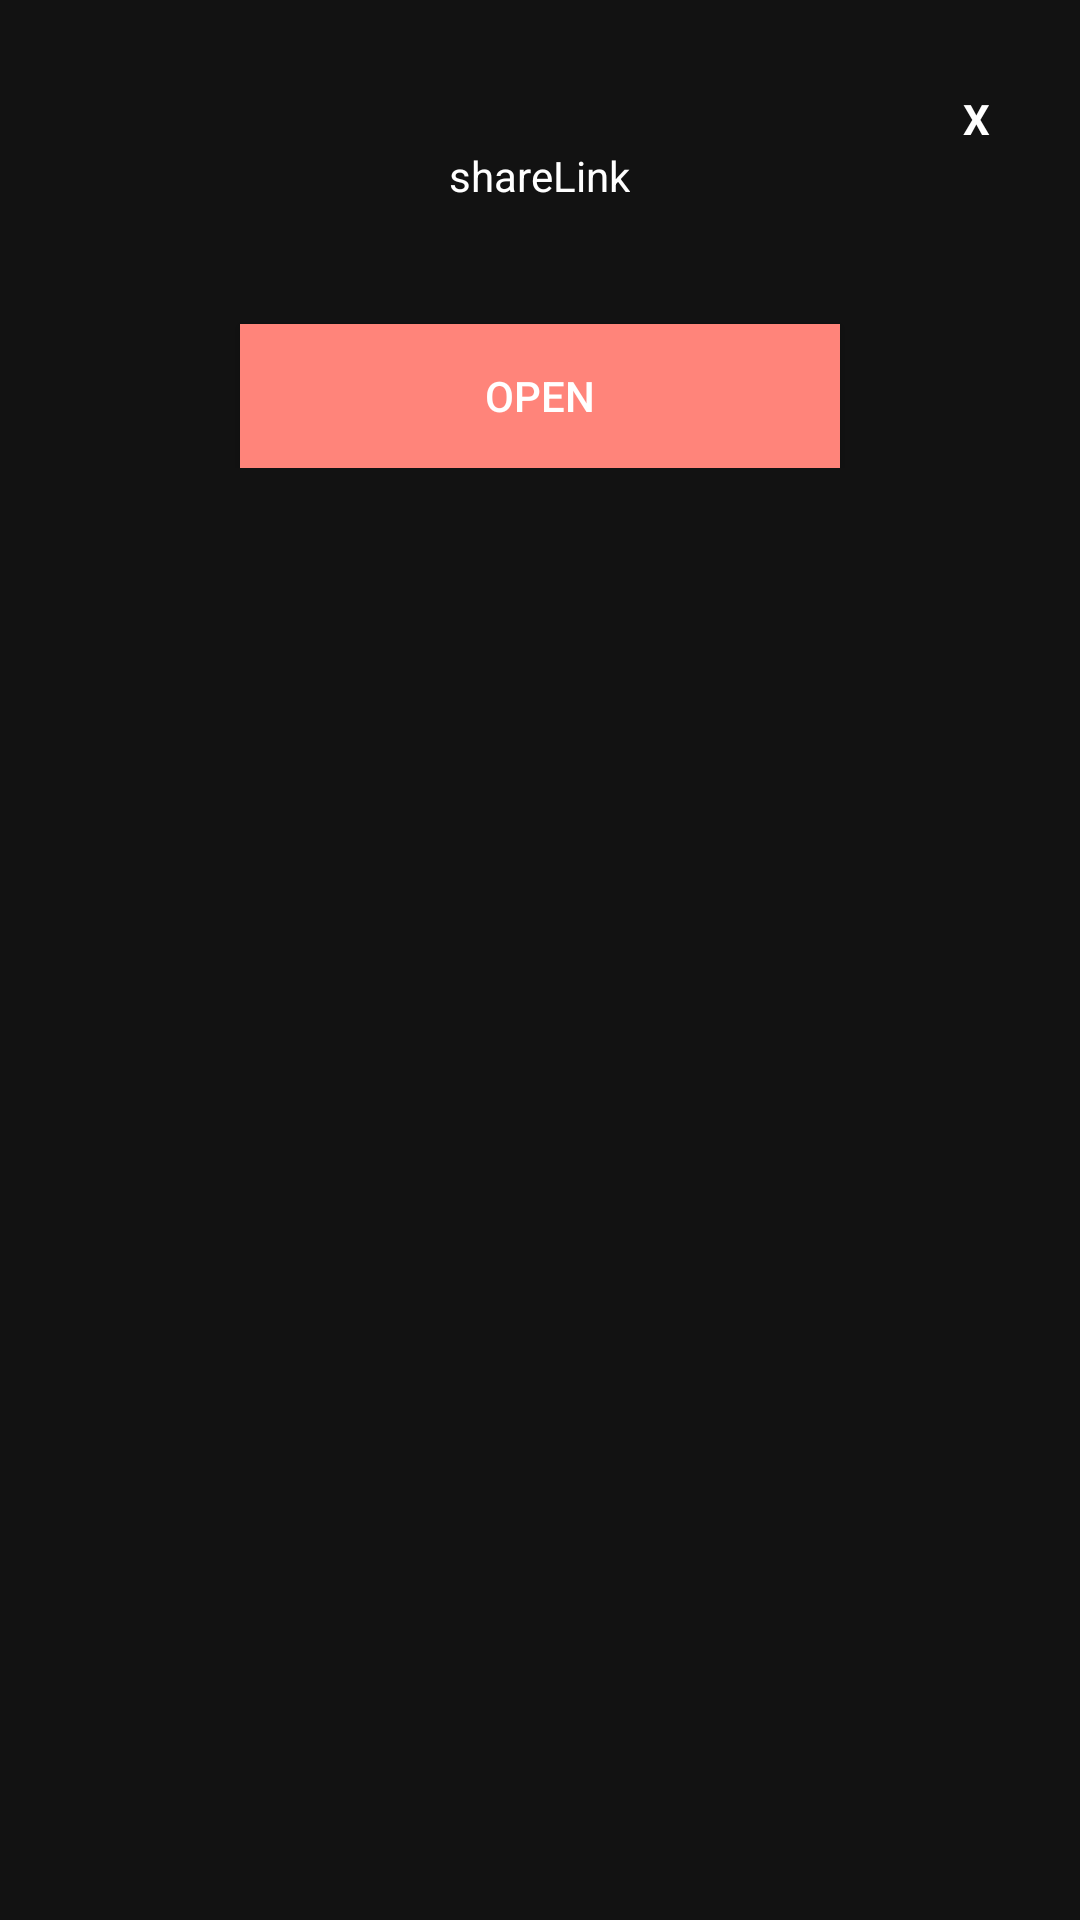

Here is an Android app screen rendered from its layout file. Give the layout XML and the strings, colors and styles it references.
<!-- AndroidManifest.xml: application theme Theme.AppCompat.Light.NoActionBar -->
<!-- res/layout/clipboard_popup.xml -->
<?xml version="1.0" encoding="utf-8"?>
<LinearLayout xmlns:android="http://schemas.android.com/apk/res/android"
    android:layout_width="300dp"
    android:layout_height="wrap_content"
    android:layout_gravity="center"
    android:background="@color/colorPrimaryDark"
    android:orientation="vertical"
    android:padding="30dp">

    <TextView
        android:id="@+id/close_open_dialog"
        android:layout_width="wrap_content"
        android:layout_height="wrap_content"
        android:layout_gravity="end"
        android:gravity="center"
        android:text="X"
        android:textColor="@color/colorWhite"
        android:textStyle="bold" />

    <LinearLayout
        android:layout_width="match_parent"
        android:layout_height="wrap_content"
        android:orientation="vertical">

        <TextView
            android:id="@+id/shareLinkText"
            android:layout_width="wrap_content"
            android:layout_height="wrap_content"
            android:layout_gravity="center"
            android:text="shareLink"
            android:textColor="@color/colorWhite" />

        <Button
            android:id="@+id/open_share_button"
            android:layout_width="200dp"
            android:layout_height="wrap_content"
            android:layout_gravity="center"
            android:layout_marginTop="40dp"
            android:background="@color/colorPrimary"
            android:text="Open"
            android:textColor="#FFFFFF" />

    </LinearLayout>

</LinearLayout>
<!-- resources referenced by this layout -->
<resources>
  <color name="colorPrimary">#FF847A</color>
  <color name="colorPrimaryDark">#121212</color>
  <color name="colorWhite">#fff</color>
</resources>
